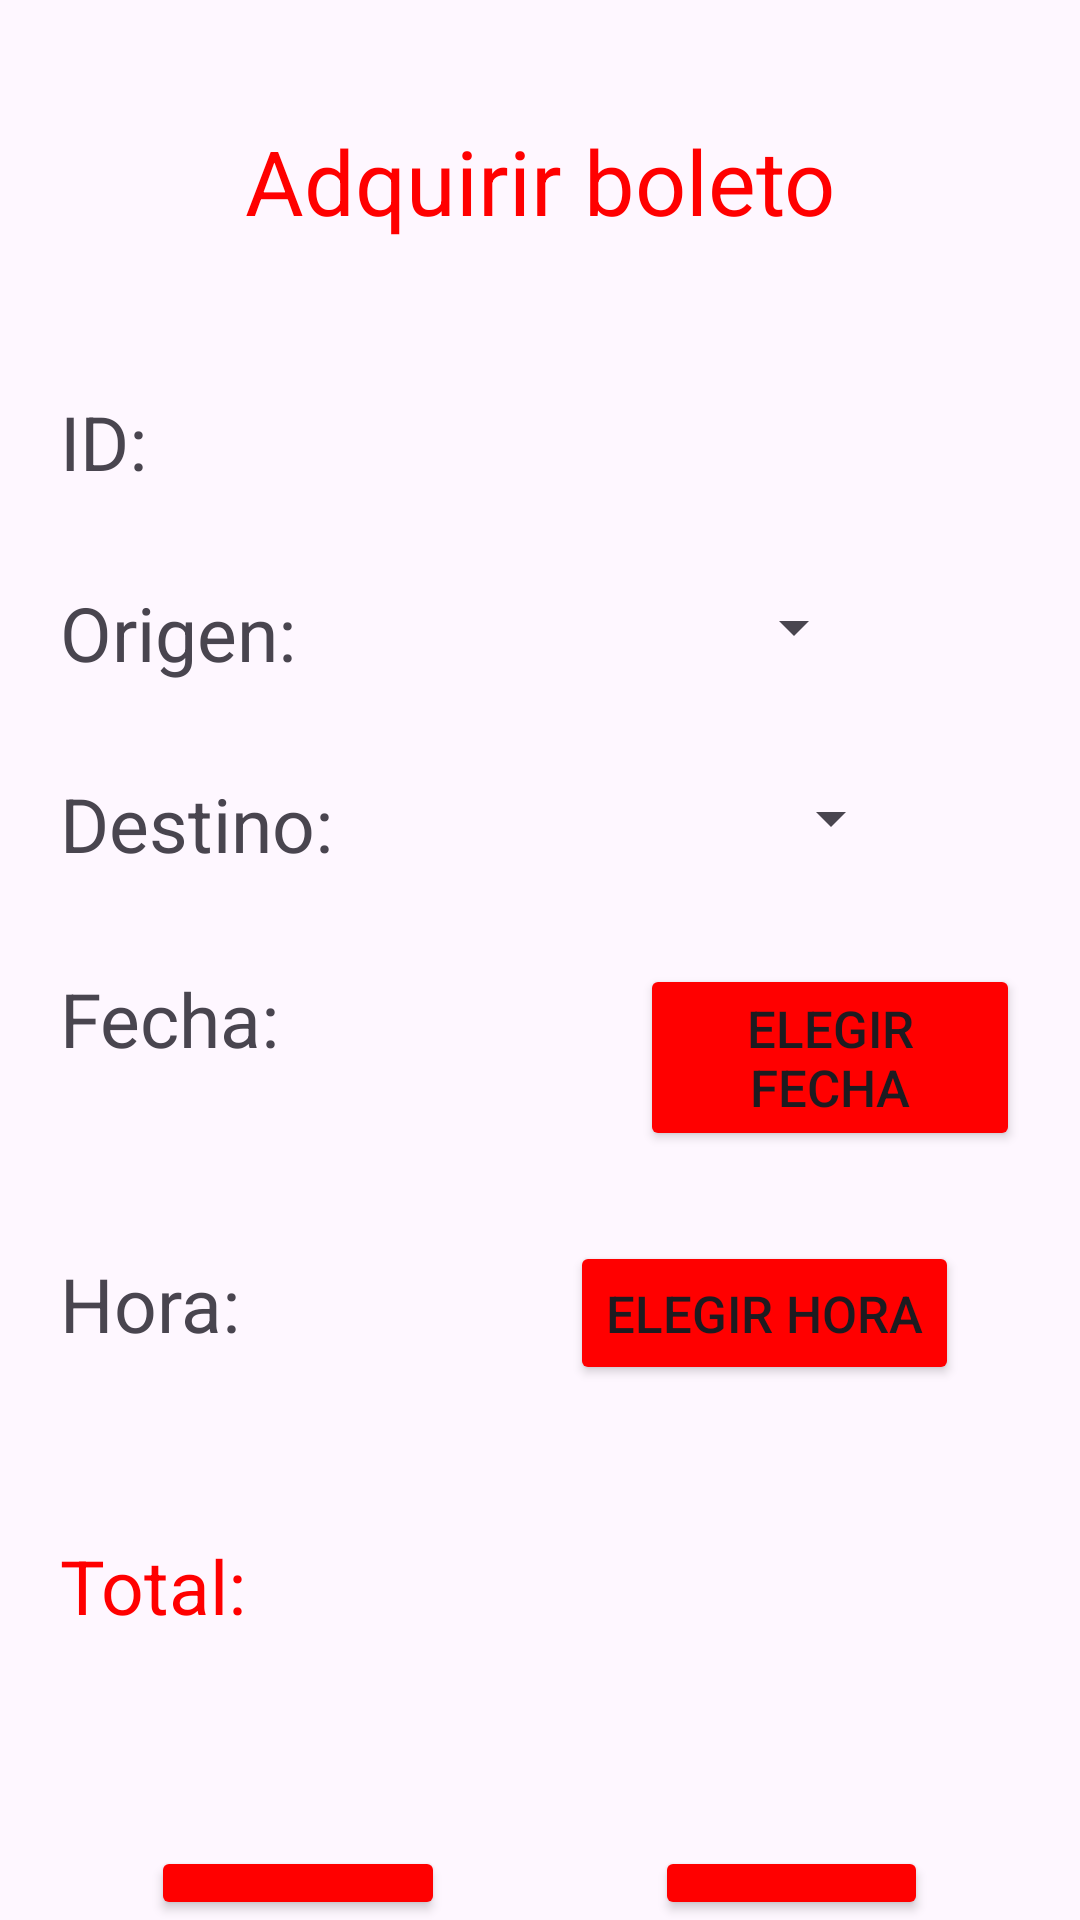

Produce the Android XML layout that renders to this screen, including the resource entries it uses.
<!-- AndroidManifest.xml: application theme Theme.ADO_KR -->
<!-- res/layout/activity_venta.xml -->
<?xml version="1.0" encoding="utf-8"?>
<RelativeLayout xmlns:android="http://schemas.android.com/apk/res/android"
    xmlns:app="http://schemas.android.com/apk/res-auto"
    xmlns:tools="http://schemas.android.com/tools"
    android:id="@+id/main"
    android:layout_width="match_parent"
    android:layout_height="match_parent"
    tools:context=".Venta">

    <LinearLayout
        android:layout_width="match_parent"
        android:layout_height="match_parent"
        android:orientation="vertical"
        android:layout_marginLeft="20dp"
        android:layout_marginRight="20dp"
        android:layout_marginTop="40dp">

        <TextView
            android:layout_width="match_parent"
            android:layout_height="wrap_content"
            android:text="Adquirir boleto"
            android:textSize="30dp"
            android:gravity="center"
            android:textColor="#FF0000"/>

        <LinearLayout
            android:layout_width="wrap_content"
            android:layout_height="wrap_content"
            android:layout_marginTop="50dp"
            android:orientation="horizontal">
            <TextView
                android:layout_width="wrap_content"
                android:layout_height="wrap_content"
                android:layout_marginRight="20dp"
                android:text="ID:"
                android:textSize="25dp"/>
            <TextView
                android:layout_width="70dp"
                android:layout_height="wrap_content"
                android:id="@+id/ID"
                android:textSize="25dp"/>
        </LinearLayout>
        <LinearLayout
            android:layout_width="wrap_content"
            android:layout_height="wrap_content"
            android:layout_marginTop="30dp"
            android:orientation="horizontal">
            <TextView
                android:layout_width="wrap_content"
                android:layout_height="wrap_content"
                android:layout_marginRight="20dp"
                android:text="Origen:"
                android:textSize="25dp"/>
            <Spinner
                android:layout_width="170dp"
                android:layout_height="30dp"
                android:id="@+id/Origen"
                android:textSize="25dp"/>
        </LinearLayout>
        <LinearLayout
            android:layout_width="wrap_content"
            android:layout_height="wrap_content"
            android:layout_marginTop="30dp"
            android:orientation="horizontal">
            <TextView
                android:layout_width="wrap_content"
                android:layout_height="wrap_content"
                android:layout_marginRight="20dp"
                android:text="Destino:"
                android:textSize="25dp"/>
            <Spinner
                android:layout_width="170dp"
                android:layout_height="30dp"
                android:id="@+id/Destino"
                android:textSize="25dp"/>
        </LinearLayout>
        <LinearLayout
            android:layout_width="wrap_content"
            android:layout_height="wrap_content"
            android:layout_marginTop="30dp"
            android:orientation="horizontal">
            <TextView
                android:layout_width="wrap_content"
                android:layout_height="wrap_content"
                android:layout_marginRight="10dp"
                android:text="Fecha:"
                android:textSize="25dp"/>
            <TextView
                android:layout_width="100dp"
                android:layout_height="wrap_content"
                android:id="@+id/Fecha"
                android:layout_marginRight="10dp"
                android:inputType="date"
                android:textSize="25dp"/>
            <Button
                android:layout_width="wrap_content"
                android:layout_height="wrap_content"
                android:id="@+id/EFecha"
                android:text="Elegir fecha"
                android:backgroundTint="#FF0000"
                android:textSize="17dp"/>
        </LinearLayout>
        <LinearLayout
            android:layout_width="wrap_content"
            android:layout_height="wrap_content"
            android:layout_marginTop="30dp"
            android:orientation="horizontal">
            <TextView
                android:layout_width="wrap_content"
                android:layout_height="wrap_content"
                android:layout_marginRight="10dp"
                android:text="Hora:"
                android:textSize="25dp"/>
            <TextView
                android:layout_width="80dp"
                android:layout_height="wrap_content"
                android:layout_marginRight="20dp"
                android:id="@+id/Hora"
                android:inputType="time"
                android:textSize="25dp"/>
            <Button
                android:layout_width="wrap_content"
                android:layout_height="wrap_content"
                android:id="@+id/EHora"
                android:text="Elegir hora"
                android:backgroundTint="#FF0000"
                android:textSize="17dp"/>
        </LinearLayout>

        <LinearLayout
            android:layout_width="wrap_content"
            android:layout_height="wrap_content"
            android:layout_marginTop="50dp"
            android:orientation="horizontal">
            <TextView
                android:layout_width="wrap_content"
                android:layout_height="wrap_content"
                android:layout_marginRight="20dp"
                android:text="Total:"
                android:textSize="25dp"
                android:textColor="#FF0000"/>
            <TextView
                android:layout_width="120dp"
                android:layout_height="wrap_content"
                android:id="@+id/Total"
                android:inputType="numberDecimal"
                android:textSize="25dp"/>
        </LinearLayout>
        <LinearLayout
            android:layout_width="match_parent"
            android:layout_height="wrap_content"
            android:layout_marginTop="70dp"
            android:orientation="horizontal"
            android:gravity="center">
            <Button
                android:layout_width="wrap_content"
                android:layout_height="wrap_content"
                android:layout_marginRight="70dp"
                android:id="@+id/Cancelar"
                android:text="Regresar"
                android:backgroundTint="#FF0000"
                android:textSize="15dp"/>
            <Button
                android:layout_width="wrap_content"
                android:layout_height="wrap_content"
                android:id="@+id/Adquirir"
                android:text="Adquirir"
                android:backgroundTint="#FF0000"
                android:textSize="15dp"/>
        </LinearLayout>


    </LinearLayout>

</RelativeLayout>
<!-- resources referenced by this layout -->
<resources>
  <style name="Theme.ADO_KR" parent="Base.Theme.ADO_KR" />
  <style name="Base.Theme.ADO_KR" parent="Theme.Material3.DayNight.NoActionBar">
          
          
      </style>
</resources>
